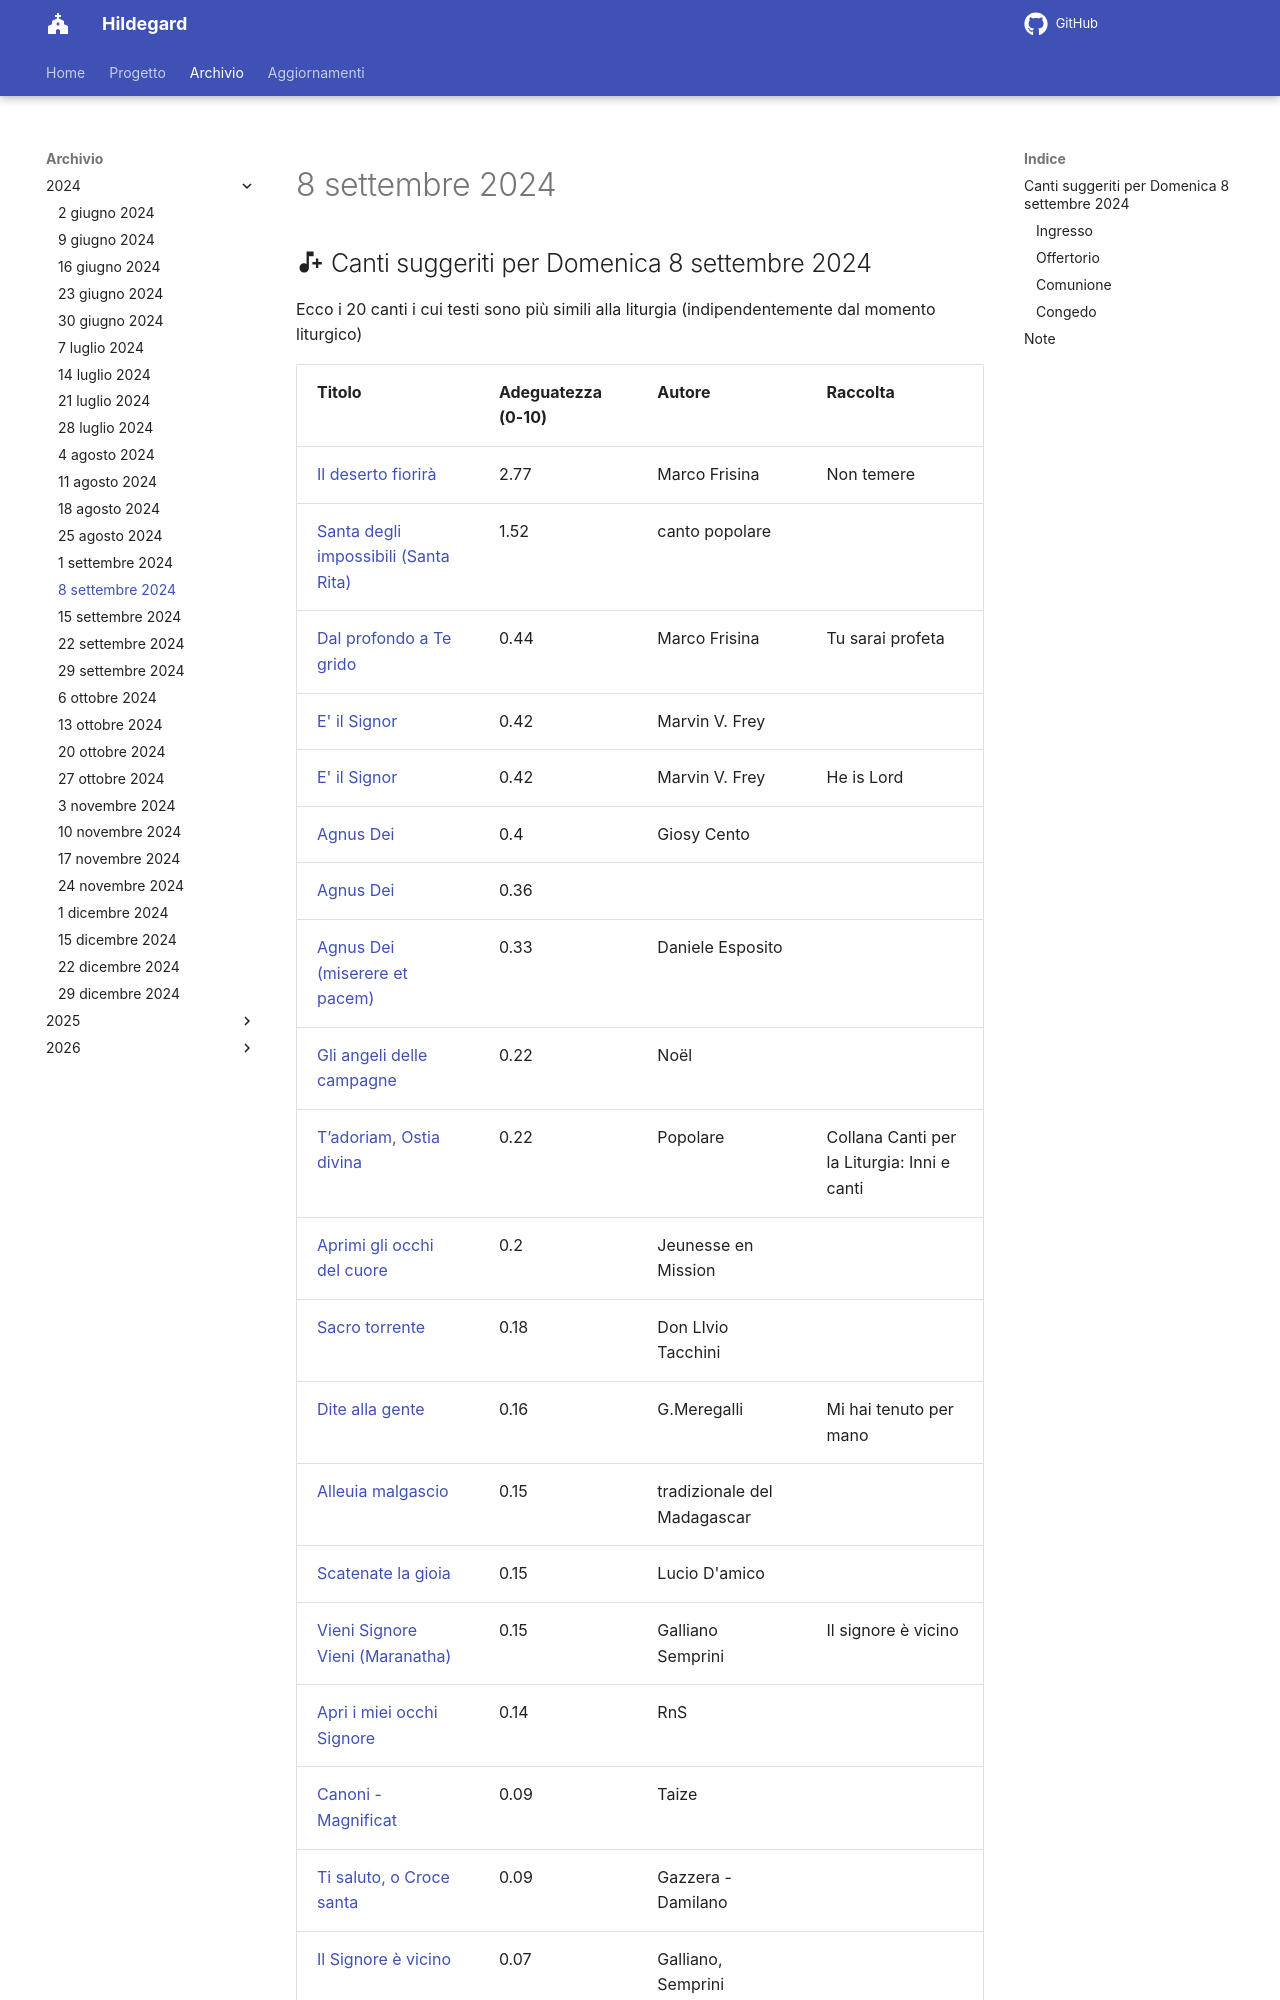

repository: dennisangemi/hildegard · page: archivio/8 settembre 2024/index.html · generator: mkdocs

## :material-music-note-plus: Canti suggeriti per Domenica 8 settembre 2024

Ecco i 20 canti i cui testi sono più simili alla liturgia (indipendentemente dal momento liturgico)

| Titolo | Adeguatezza (0-10) | Autore | Raccolta |
| --- | --- | --- | --- |
| [Il deserto fiorirà](https://www.librettocanti.it/mod_canti_gestione#!canto/vedi/2302) | 2.77 | Marco Frisina | Non temere |
| [Santa degli impossibili (Santa Rita)](https://www.librettocanti.it/mod_canti_gestione#!canto/vedi/1928) | 1.52 | canto popolare |  |
| [Dal profondo a Te grido](https://www.librettocanti.it/mod_canti_gestione#!canto/vedi/2285) | 0.44 | Marco Frisina | Tu sarai profeta |
| [E' il Signor](https://www.librettocanti.it/mod_canti_gestione#!canto/vedi/2518) | 0.42 | Marvin V. Frey |  |
| [E' il Signor](https://www.librettocanti.it/mod_canti_gestione#!canto/vedi/2602) | 0.42 | Marvin V. Frey | He is Lord |
| [Agnus Dei](https://www.librettocanti.it/mod_canti_gestione#!canto/vedi/1935) | 0.4 | Giosy Cento |  |
| [Agnus Dei](https://www.librettocanti.it/mod_canti_gestione#!canto/vedi/1911) | 0.36 |  |  |
| [Agnus Dei (miserere et pacem)](https://www.librettocanti.it/mod_canti_gestione#!canto/vedi/2185) | 0.33 | Daniele Esposito |  |
| [Gli angeli delle campagne](https://www.librettocanti.it/mod_canti_gestione#!canto/vedi/207) | 0.22 | Noël |  |
| [T’adoriam, Ostia divina](https://www.librettocanti.it/mod_canti_gestione#!canto/vedi/2439) | 0.22 | Popolare | Collana Canti per la Liturgia: Inni e canti |
| [Aprimi gli occhi del cuore](https://www.librettocanti.it/mod_canti_gestione#!canto/vedi/2135) | 0.2 | Jeunesse en Mission |  |
| [Sacro torrente](https://www.librettocanti.it/mod_canti_gestione#!canto/vedi/2565) | 0.18 | Don LIvio Tacchini |  |
| [Dite alla gente](https://www.librettocanti.it/mod_canti_gestione#!canto/vedi/2767) | 0.16 | G.Meregalli | Mi hai tenuto per mano |
| [Alleuia malgascio](https://www.librettocanti.it/mod_canti_gestione#!canto/vedi/2761) | 0.15 | tradizionale del Madagascar |  |
| [Scatenate la gioia](https://www.librettocanti.it/mod_canti_gestione#!canto/vedi/2569) | 0.15 | Lucio D'amico |  |
| [Vieni Signore Vieni (Maranatha)](https://www.librettocanti.it/mod_canti_gestione#!canto/vedi/2167) | 0.15 | Galliano Semprini | Il signore è vicino |
| [Apri i miei occhi Signore](https://www.librettocanti.it/mod_canti_gestione#!canto/vedi/1567) | 0.14 | RnS |  |
| [Canoni - Magnificat](https://www.librettocanti.it/mod_canti_gestione#!canto/vedi/101) | 0.09 | Taize |  |
| [Ti saluto, o Croce santa](https://www.librettocanti.it/mod_canti_ge
